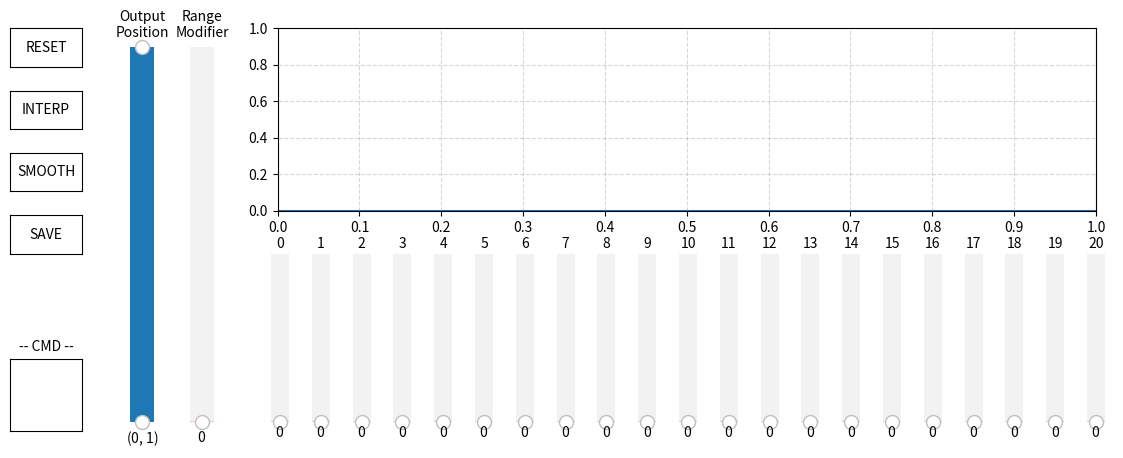

This chart was generated by the following Python code:
# WaveformGenerator.py
# Boxi @ 2023.6.6

import numpy as np
import re
import matplotlib.pyplot as plt
from matplotlib.widgets import Slider, Button, SpanSelector, RangeSlider, TextBox

# --- USER SETTINGS -----------------------

ac_level = 1;
window_size = 12
step_min = 0.01
smooth_rate = 0.2
save_path = 'waveform.txt'

# --- END SETTINGS ------------------------

choose_n = [11, 21, 51]
choose_width = [0.04, 0.03, 0.01]
choose_space = [0.068, 0.034, 0.0136]
choose_startpoint = [0.245, 0.25, 0.26]

# Define initial parameters
n_slider = choose_n[ac_level];
n_gap = n_slider - 1;
y_value = [0] * n_slider
x_index = list(np.array(range(0, n_slider)) / n_gap)

sel_min, sel_max = 0, 0
opt_st, opt_ed = 0, 1

# Create the figure and the line that we will manipulate
fig, ax = plt.subplots(figsize=(window_size, window_size * 0.4))
fig.canvas.manager.set_window_title('Waveform Generator')
line, = ax.plot(x_index, y_value)
plt.ylim((0, 1))
plt.xlim((0, 1))
ax.set_xticks(np.linspace(0, 1.001, int(n_gap / 2) + 1))
plt.grid(linestyle='dashed', alpha=0.5)
fig.subplots_adjust(left=0.263, right=0.945, bottom=0.54, top = 0.92)

# Button Settings
interp_ax = fig.add_axes([0.04, 0.71, 0.06, 0.08])
button_interp = Button(interp_ax, 'INTERP', hovercolor='0.8', color='1')
smooth_ax = fig.add_axes([0.04, 0.58, 0.06, 0.08])
button_smooth = Button(smooth_ax, 'SMOOTH', hovercolor='0.8', color='1')
reset_ax = fig.add_axes([0.04, 0.84, 0.06, 0.08])
button_reset = Button(reset_ax, 'RESET', hovercolor='0.8', color='1')
save_ax = fig.add_axes([0.04, 0.45, 0.06, 0.08])
button_save = Button(save_ax, 'SAVE', hovercolor='0.8', color='1')
axcmd = fig.add_axes([0.04, 0.08, 0.06, 0.15])
cmd = TextBox(axcmd, label='', color='1', hovercolor='1')
axcmd.set_title('-- CMD --', fontsize=10)

axsp = fig.add_axes([0.18, 0.1, 0.04, 0.78])
sldsp = Slider(ax=axsp, valmin=0, valmax=1, valinit=0, valstep=step_min, track_color='0.95', label='Range\nModifier', orientation="vertical")
axrg = fig.add_axes([0.13, 0.1, 0.04, 0.78])
sldrg = RangeSlider(ax=axrg, valmin=0, valmax=1, valinit=(0,1), valstep=step_min, track_color='0.95', label='Output\nPosition', orientation="vertical")

# Functions
def normalpos(pos):
	global opt_st
	global opt_ed
	return (pos - opt_st) / (opt_ed - opt_st)

def clip(val):
	return min(max(0, val), 1)

def out(str):
	return int(str) < 0 or int(str) >= n_slider

def getrange(min_sel=3):
	global sel_min
	global sel_max
	nml_max = normalpos(sel_max)
	nml_min = normalpos(sel_min)
	if (nml_max - nml_min) * n_gap <= min_sel - 1:
		return
	n_st = int(np.ceil(nml_min * n_gap))
	n_ed = int(np.floor(nml_max * n_gap))
	return n_st, n_ed

# Make a vertically oriented slider to control the amplitude
axs, slds = [], []
for i in range(n_slider):
	axt = fig.add_axes([choose_startpoint[ac_level] + choose_space[ac_level] * i, 0.1, choose_width[ac_level], 0.35])
	sldt = Slider(ax=axt, valmin=0, valmax=1, valinit=0, valstep=step_min, label=str(i), track_color='0.95', orientation="vertical")
	axs.append(axt)
	slds.append(sldt)

# The function to be called anytime a slider's value changes
def update(val):
	for i in range(n_slider):
		if line.get_ydata()[i] != slds[i].val:
			print("UPD " + str(i) + ' ' + str(slds[i].val))
	line.set_ydata([slds[i].val for i in range(n_slider)])
	fig.canvas.draw_idle()

# register the update function with each slider
for i in range(n_slider):
	slds[i].on_changed(update)

# Output Range Selector
def rsupdate(val):
	global opt_st
	global opt_ed
	opt_st = val[0]
	opt_ed = val[1]
	ax.set_xticks(np.linspace(opt_st, opt_ed + 0.00001, int(n_gap / 2) + 1))
	ax.set_xlim((opt_st, opt_ed))
	line.set_xdata(np.linspace(opt_st, opt_ed + 0.00001, n_slider))
	print("OPT " + str(opt_st) + ' ' + str(opt_ed))
	fig.canvas.draw_idle()
sldrg.on_changed(rsupdate)

# Range Modifier
def onselect(vmin, vmax):
	global sel_min
	global sel_max
	vmin = max(0, vmin)
	vmax = min(1, vmax)
	sel_min = vmin
	sel_max = vmax + 0.001
	print("SEL " + str(vmin) + ' ' + str(vmax))

rectprops = dict(facecolor='salmon', alpha=0.2)
span = SpanSelector(ax, onselect, 'horizontal', interactive=True, props=rectprops)

def makerangeupdate(n_st, n_ed, val):
	for i in range(n_st, n_ed + 1):
		slds[i].set_val(val)
	print("RUP " + str(n_st) + ' ' + str(n_ed) + ' ' + str(val))
def rangeupdate(val):
	n_st, n_ed = getrange(1)
	makerangeupdate(n_st, n_ed, sldsp.val)
sldsp.on_changed(rangeupdate)

# Create a Button for interpolation.
def makeinterp(n_st, n_ed):
	dval = (slds[n_ed].val - slds[n_st].val) / (n_ed - n_st)
	for i in range(n_st + 1, n_ed):
		slds[i].set_val(int((slds[n_st].val + dval * (i - n_st)) / step_min) * step_min)
	line.set_ydata([slds[i].val for i in range(n_slider)])
	print("ITP " + str(n_st) + ' ' + str(n_ed))
def interp(event):
	n_st, n_ed = getrange()
	makeinterp(n_st, n_ed)
button_interp.on_clicked(interp)

# Create a Button to make the waveform smooth.
def makesmooth(n_st, n_ed):
	for i in range(n_st + 1, n_ed):
		slds[i].set_val(int(((slds[i - 1].val + slds[i + 1].val) * 0.5 * smooth_rate + slds[i].val * (1 - smooth_rate)) / step_min) * step_min)
	line.set_ydata([slds[i].val for i in range(n_slider)])
	print("SMO " + str(n_st) + ' ' + str(n_ed))
	fig.canvas.draw_idle()
def smooth(event):
	n_st, n_ed = getrange()
	makesmooth(n_st, n_ed)
button_smooth.on_clicked(smooth)

# Create a Button to reset the sliders to initial values.
def makereset():
	print("RST")
	sldsp.reset()
	sldrg.reset()
	for i in range(n_slider):
		slds[i].reset()
def reset(event):
	makereset()
button_reset.on_clicked(reset)

# Create a Button to save the waveform.
def makesave():
	print("SAV", end=' ')
	print(line.get_ydata())
	with open(save_path,'w',encoding = 'utf-8') as f:
		if opt_st != 0:
			f.write("0 0\n")
			f.write(str(line.get_xdata()[0] - 0.001) + " 0\n")
		for i in range(n_slider):
			# f.write(str((i / (n_slider - 1)) * (opt_ed - opt_st) + opt_st) + ' ' + str(line.get_ydata()[i]) + '\n')
			f.write(str(line.get_xdata()[i]) + ' ' + str(line.get_ydata()[i]) + '\n')
		if opt_ed != 1:
			f.write(str(line.get_xdata()[n_slider - 1] + 0.001) + " 0\n")
			f.write("1 0\n")
def save(event):
	makesave()
button_save.on_clicked(save)

# Create a Textbox as command line
def submit(expression):
	text_split = cmd.text.upper().strip().split(' ')
	cmd.set_val('')
	argv = [word for word in text_split if word.strip() != '']
	if len(argv) == 0:
		return
	if argv[0] == 'UPD' and len(argv) > 2:
		if out(argv[1]):
			return
		slds[int(argv[1])].set_val(clip(float(argv[2])))
	elif argv[0] == 'RUP' and len(argv) > 3:
		if out(argv[1]) or out(argv[2]):
			return
		makerangeupdate(min(int(argv[1]), int(argv[2])), max(int(argv[1]), int(argv[2])), clip(float(argv[3])))
	elif argv[0] == 'SMO' and len(argv) > 2:
		if out(argv[1]) or out(argv[2]):
			return
		makesmooth(min(int(argv[1]), int(argv[2])), max(int(argv[1]), int(argv[2])))
	elif argv[0] == 'ITP' and len(argv) > 2:
		if out(argv[1]) or out(argv[2]):
			return
		makeinterp(min(int(argv[1]), int(argv[2])), max(int(argv[1]), int(argv[2])))
	elif argv[0] == 'OPT' and len(argv) > 2:
		if min(float(argv[1]), float(argv[2])) < 0 or max(float(argv[1]), float(argv[2])) > 1:
			return
		sldrg.set_val([min(float(argv[1]), float(argv[2])), max(float(argv[1]), float(argv[2]))])
	elif argv[0] == 'RST':
		makereset()
	elif argv[0] == 'SAV':
		makesave()
	return
cmd.on_submit(submit)

plt.show()
